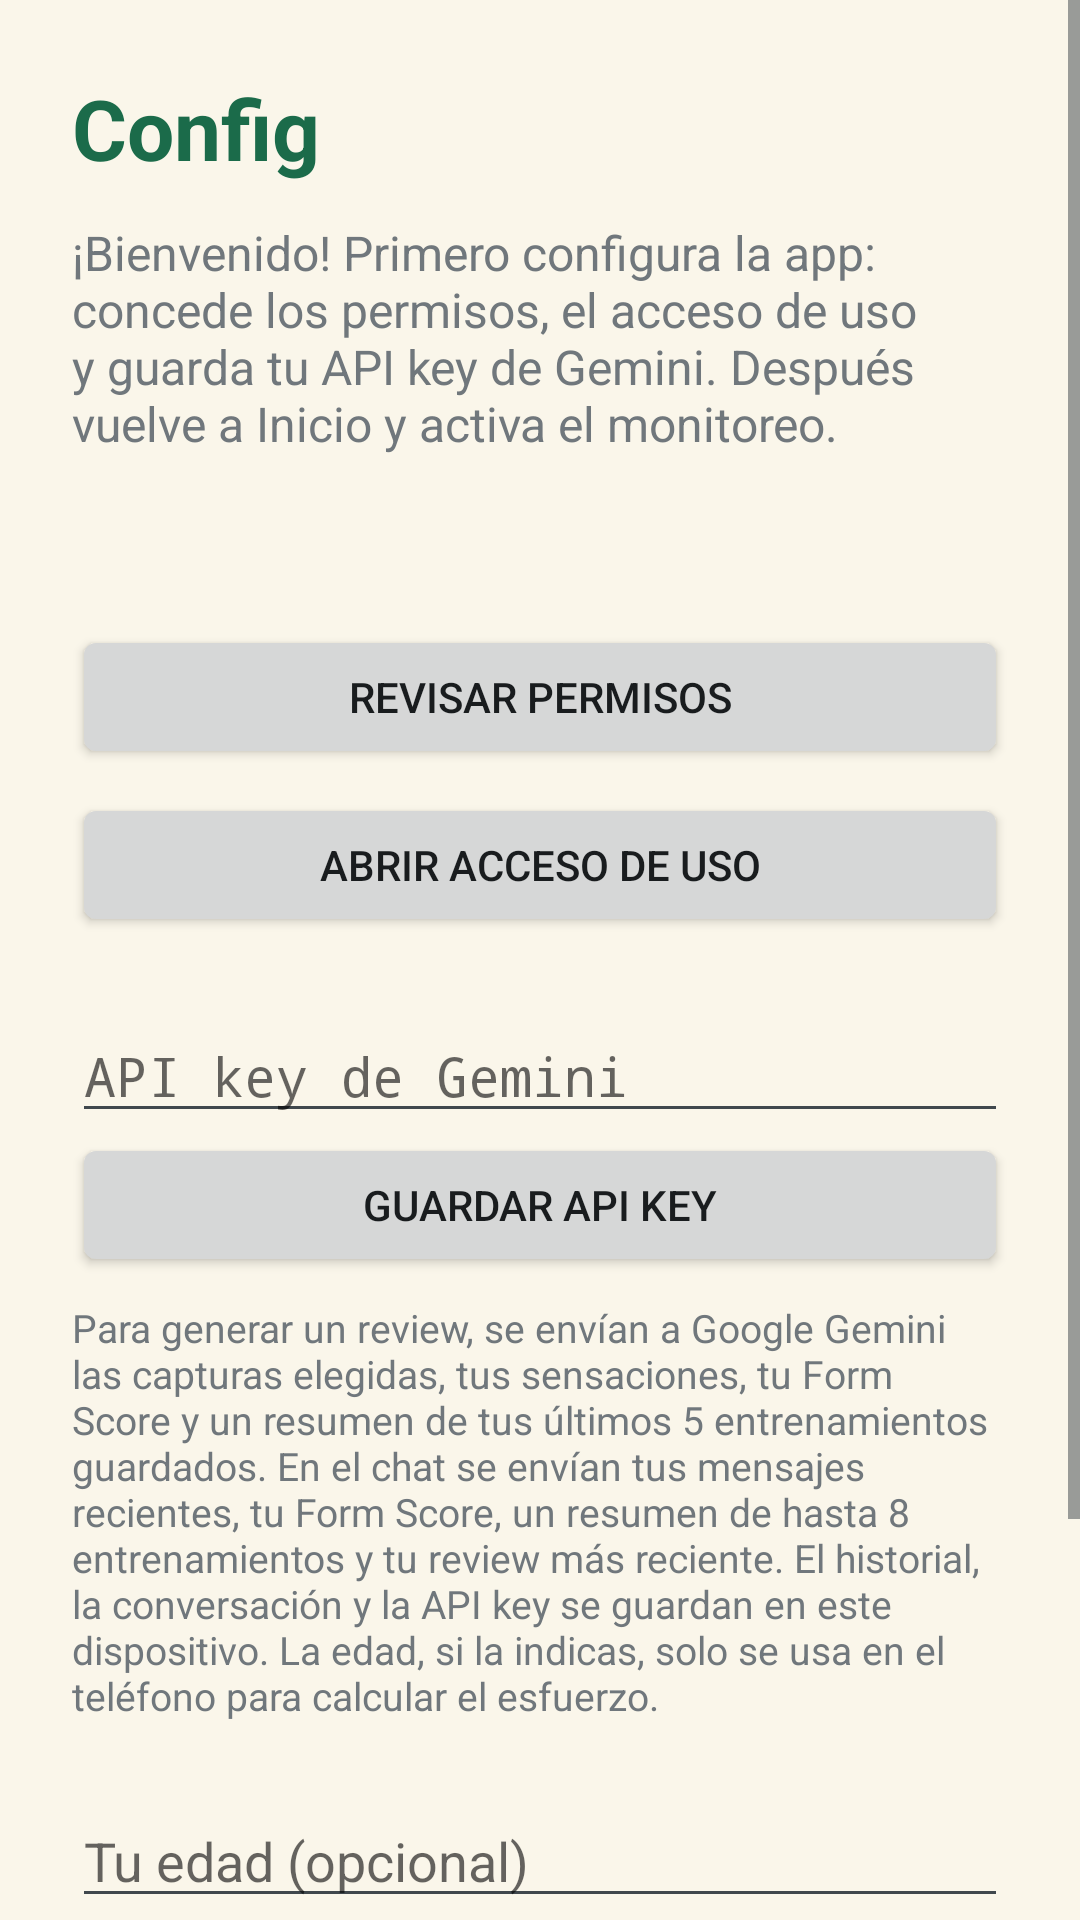

The Android layout XML behind this screen, and the referenced resources:
<!-- AndroidManifest.xml: application theme Theme.MiCoachFitness -->
<!-- res/layout/activity_settings.xml -->
<?xml version="1.0" encoding="utf-8"?>
<ScrollView xmlns:android="http://schemas.android.com/apk/res/android"
    android:layout_width="match_parent"
    android:layout_height="match_parent"
    android:fillViewport="true">

    <LinearLayout
        android:layout_width="match_parent"
        android:layout_height="wrap_content"
        android:orientation="vertical"
        android:padding="24dp">

        <TextView
            android:layout_width="match_parent"
            android:layout_height="wrap_content"
            android:text="@string/tab_settings"
            android:textColor="@color/seed"
            android:textSize="28sp"
            android:textStyle="bold" />

        <TextView
            android:id="@+id/setupWelcome"
            android:layout_width="match_parent"
            android:layout_height="wrap_content"
            android:layout_marginTop="12dp"
            android:text="@string/setup_welcome"
            android:textSize="16sp" />

        <TextView
            android:id="@+id/permissionSummary"
            android:layout_width="match_parent"
            android:layout_height="wrap_content"
            android:layout_marginTop="16dp"
            android:textSize="15sp" />

        <Button
            android:id="@+id/grantPermissionsButton"
            android:layout_width="match_parent"
            android:layout_height="wrap_content"
            android:layout_marginTop="20dp"
            android:text="@string/grant_permissions" />

        <Button
            android:id="@+id/usageSettingsButton"
            android:layout_width="match_parent"
            android:layout_height="wrap_content"
            android:layout_marginTop="8dp"
            android:text="@string/open_usage_settings" />

        <EditText
            android:id="@+id/apiKeyInput"
            android:layout_width="match_parent"
            android:layout_height="wrap_content"
            android:layout_marginTop="24dp"
            android:hint="@string/gemini_key_hint"
            android:importantForAutofill="no"
            android:inputType="textPassword"
            android:singleLine="true" />

        <Button
            android:id="@+id/saveKeyButton"
            android:layout_width="match_parent"
            android:layout_height="wrap_content"
            android:text="@string/save_key" />

        <TextView
            android:layout_width="match_parent"
            android:layout_height="wrap_content"
            android:layout_marginTop="8dp"
            android:text="@string/coach_privacy_notice"
            android:textSize="13sp" />

        <EditText
            android:id="@+id/ageInput"
            android:layout_width="match_parent"
            android:layout_height="wrap_content"
            android:layout_marginTop="24dp"
            android:hint="@string/age_hint"
            android:importantForAutofill="no"
            android:inputType="number"
            android:maxLength="3"
            android:singleLine="true" />

        <TextView
            android:id="@+id/ageHelp"
            android:layout_width="match_parent"
            android:layout_height="wrap_content"
            android:textColor="@color/ink_muted"
            android:textSize="13sp" />

        <Button
            android:id="@+id/saveAgeButton"
            android:layout_width="match_parent"
            android:layout_height="wrap_content"
            android:text="@string/save_age" />

        <Button
            android:id="@+id/resetAppButton"
            android:layout_width="match_parent"
            android:layout_height="wrap_content"
            android:layout_marginTop="32dp"
            android:text="@string/reset_app_action" />
    </LinearLayout>
</ScrollView>
<!-- resources referenced by this layout -->
<resources>
  <color name="ink_muted">#5F6B63</color>
  <color name="seed">#1B6B4A</color>
  <string name="age_hint">Tu edad (opcional)</string>
  <string name="coach_privacy_notice">Para generar un review, se envían a Google Gemini las capturas elegidas, tus sensaciones, tu Form Score y un resumen de tus últimos 5 entrenamientos guardados. En el chat se envían tus mensajes recientes, tu Form Score, un resumen de hasta 8 entrenamientos y tu review más reciente. El historial, la conversación y la API key se guardan en este dispositivo. La edad, si la indicas, solo se usa en el teléfono para calcular el esfuerzo.</string>
  <string name="gemini_key_hint">API key de Gemini</string>
  <string name="grant_permissions">Revisar permisos</string>
  <string name="open_usage_settings">Abrir acceso de uso</string>
  <string name="save_age">Guardar edad</string>
  <string name="save_key">Guardar API key</string>
  <string name="setup_welcome">¡Bienvenido! Primero configura la app: concede los permisos, el acceso de uso y guarda tu API key de Gemini. Después vuelve a Inicio y activa el monitoreo.</string>
  <string name="tab_settings">Config</string>
  <style name="Theme.MiCoachFitness" parent="@android:style/Theme.DeviceDefault.Light.NoActionBar">
          <item name="android:colorAccent">@color/seed</item>
          <item name="android:windowBackground">@color/cream</item>
          <item name="android:statusBarColor">@color/cream</item>
          <item name="android:windowLightStatusBar">true</item>
          <item name="android:navigationBarColor">@android:color/transparent</item>
          <item name="android:windowLightNavigationBar">true</item>
      </style>
  <color name="cream">#FAF6EA</color>
</resources>
